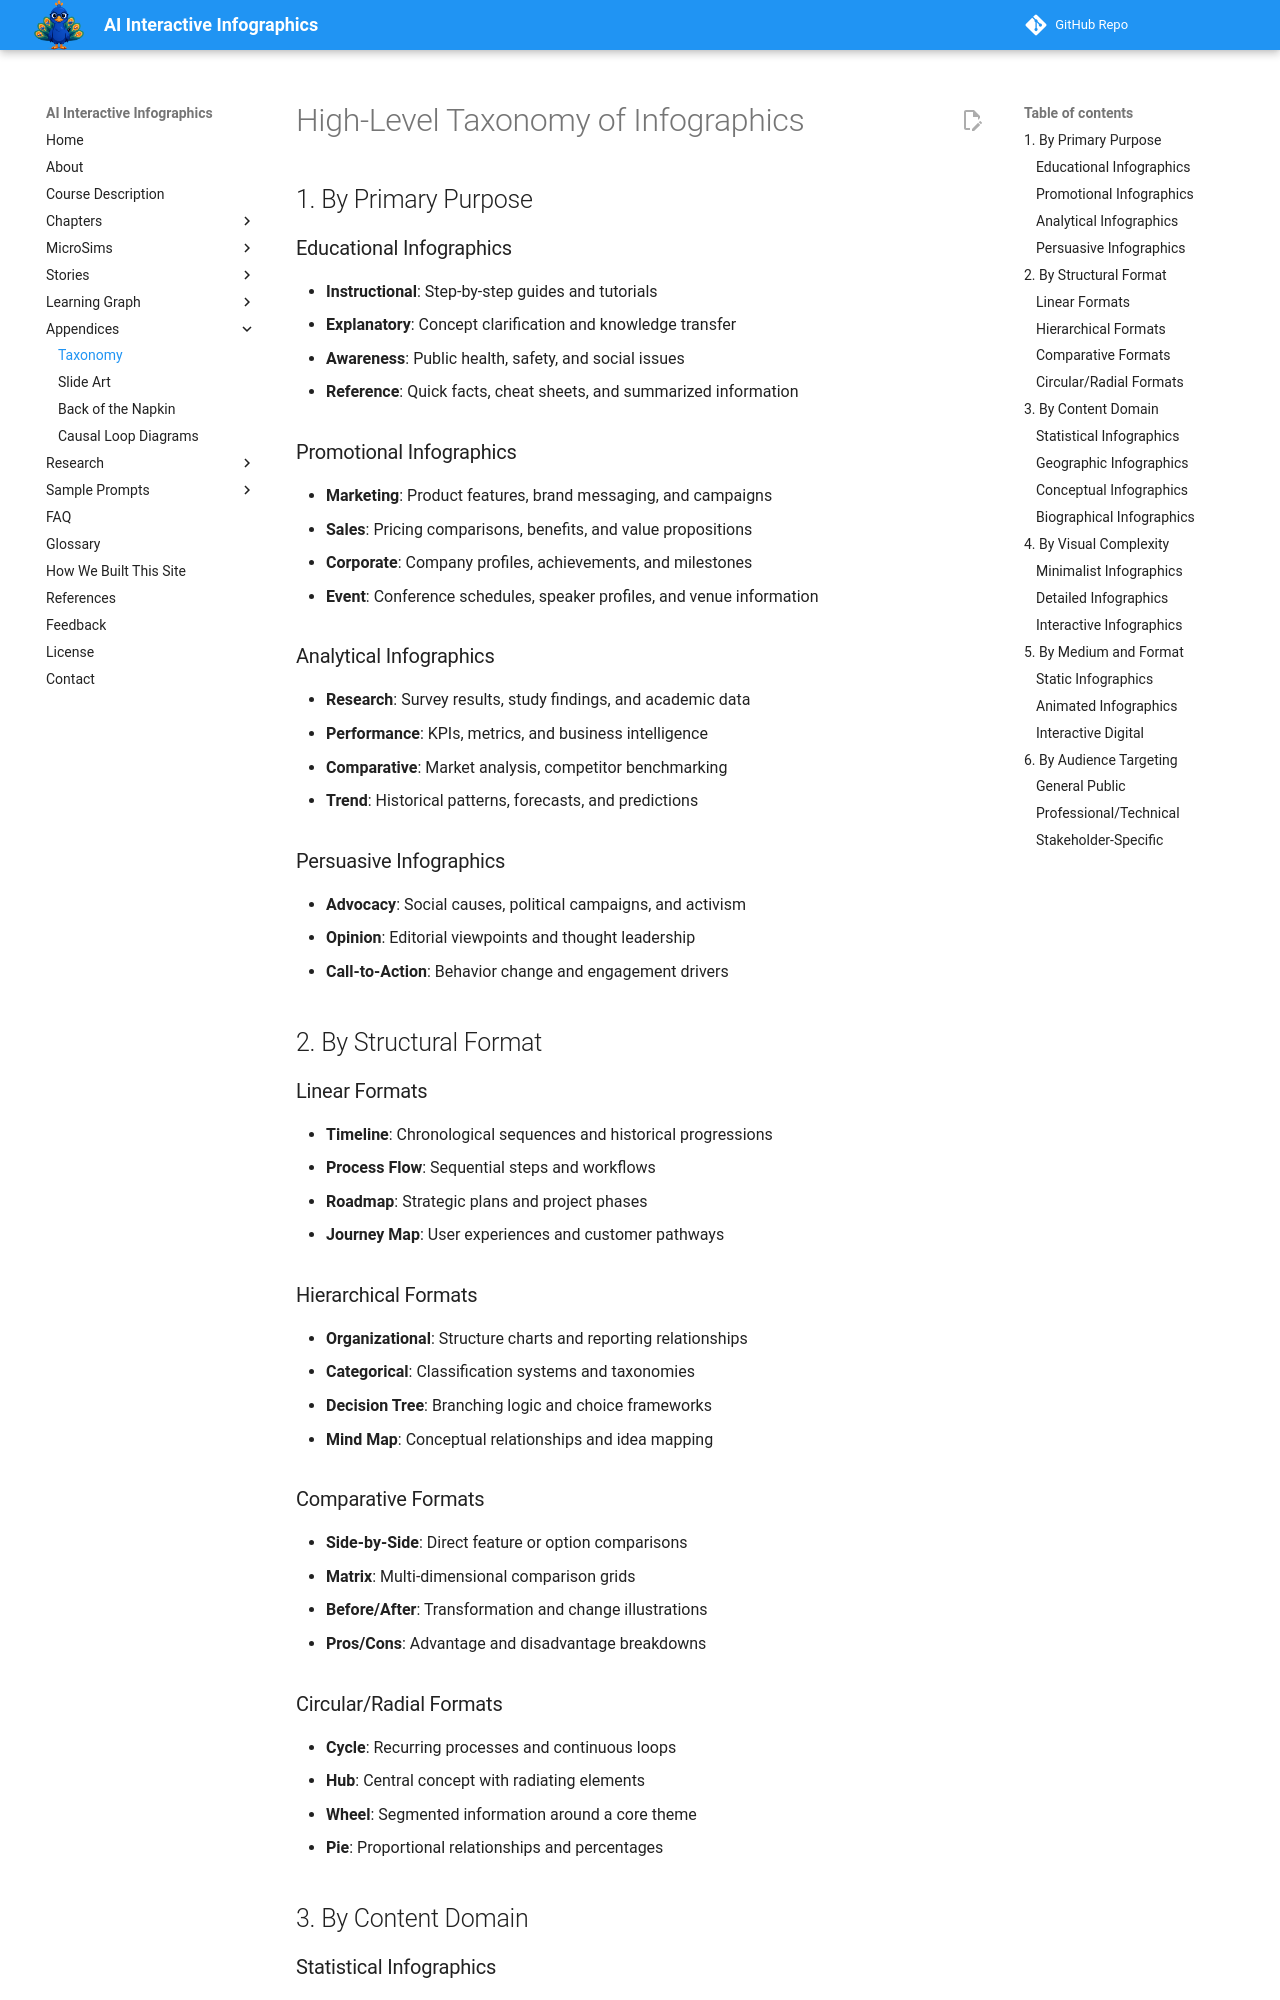

repository: dmccreary/infographics · page: appendices/taxonomy/index.html · generator: mkdocs

# High-Level Taxonomy of Infographics

## 1. By Primary Purpose

### Educational Infographics
- **Instructional**: Step-by-step guides and tutorials
- **Explanatory**: Concept clarification and knowledge transfer
- **Awareness**: Public health, safety, and social issues
- **Reference**: Quick facts, cheat sheets, and summarized information

### Promotional Infographics
- **Marketing**: Product features, brand messaging, and campaigns
- **Sales**: Pricing comparisons, benefits, and value propositions
- **Corporate**: Company profiles, achievements, and milestones
- **Event**: Conference schedules, speaker profiles, and venue information

### Analytical Infographics
- **Research**: Survey results, study findings, and academic data
- **Performance**: KPIs, metrics, and business intelligence
- **Comparative**: Market analysis, competitor benchmarking
- **Trend**: Historical patterns, forecasts, and predictions

### Persuasive Infographics
- **Advocacy**: Social causes, political campaigns, and activism
- **Opinion**: Editorial viewpoints and thought leadership
- **Call-to-Action**: Behavior change and engagement drivers

## 2. By Structural Format

### Linear Formats
- **Timeline**: Chronological sequences and historical progressions
- **Process Flow**: Sequential steps and workflows
- **Roadmap**: Strategic plans and project phases
- **Journey Map**: User experiences and customer pathways

### Hierarchical Formats
- **Organizational**: Structure charts and reporting relationships
- **Categorical**: Classification systems and taxonomies
- **Decision Tree**: Branching logic and choice frameworks
- **Mind Map**: Conceptual relationships and idea mapping

### Comparative Formats
- **Side-by-Side**: Direct feature or option comparisons
- **Matrix**: Multi-dimensional comparison grids
- **Before/After**: Transformation and change illustrations
- **Pros/Cons**: Advantage and disadvantage breakdowns

### Circular/Radial Formats
- **Cycle**: Recurring processes and continuous loops
- **Hub**: Central concept with radiating elements
- **Wheel**: Segmented information around a core theme
- **Pie**: Proportional relationships and percentages

## 3. By Content Domain
